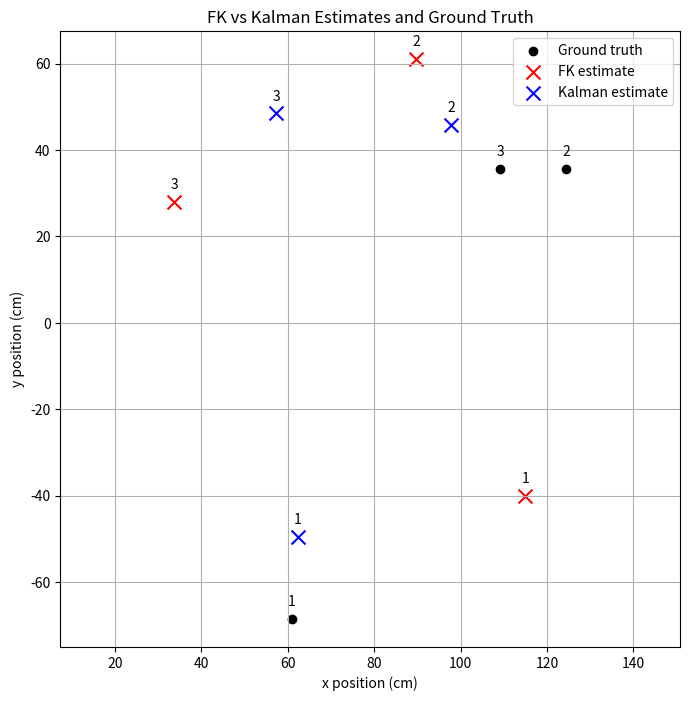

Write Python code to recreate this figure.
import matplotlib.pyplot as plt

# Define points by color
black_points = [(60.96, -68.58), (124.46, 35.56), (109.22, 35.56)]
red_points   = [(115,-40), (89.69362, 61.05022), (33.74409, 27.97236)]
blue_points  = [(62.28551, -49.56379), (97.85015, 45.8111), (57.36403, 48.44079)]

# Manually define labels
labels = ['1', '2', '3', '1', '2', '3', '1', '2', '3']

# Plot setup
plt.figure(figsize=(8, 8))

# Plot black points as circles
for i, (x, y) in enumerate(black_points):
    plt.scatter(x, y, color='black', label='Ground truth' if i == 0 else "")
    plt.text(x, y + 3, labels[i], ha='center', fontsize=10)

# Plot red points as Xs
for i, (x, y) in enumerate(red_points):
    plt.scatter(x, y, color='red', marker='x', s=100, label='FK estimate' if i == 0 else "")
    plt.text(x, y + 3, labels[i + 3], ha='center', fontsize=10)

# Plot blue points as Xs
for i, (x, y) in enumerate(blue_points):
    plt.scatter(x, y, color='blue', marker='x', s=100, label='Kalman estimate' if i == 0 else "")
    plt.text(x, y + 3, labels[i + 6], ha='center', fontsize=10)

# Axis labels in cm
plt.xlabel('x position (cm)')
plt.ylabel('y position (cm)')

# Grid, title, legend
plt.grid(True)
plt.title('FK vs Kalman Estimates and Ground Truth')
plt.axis('equal')
plt.legend()

plt.show()
